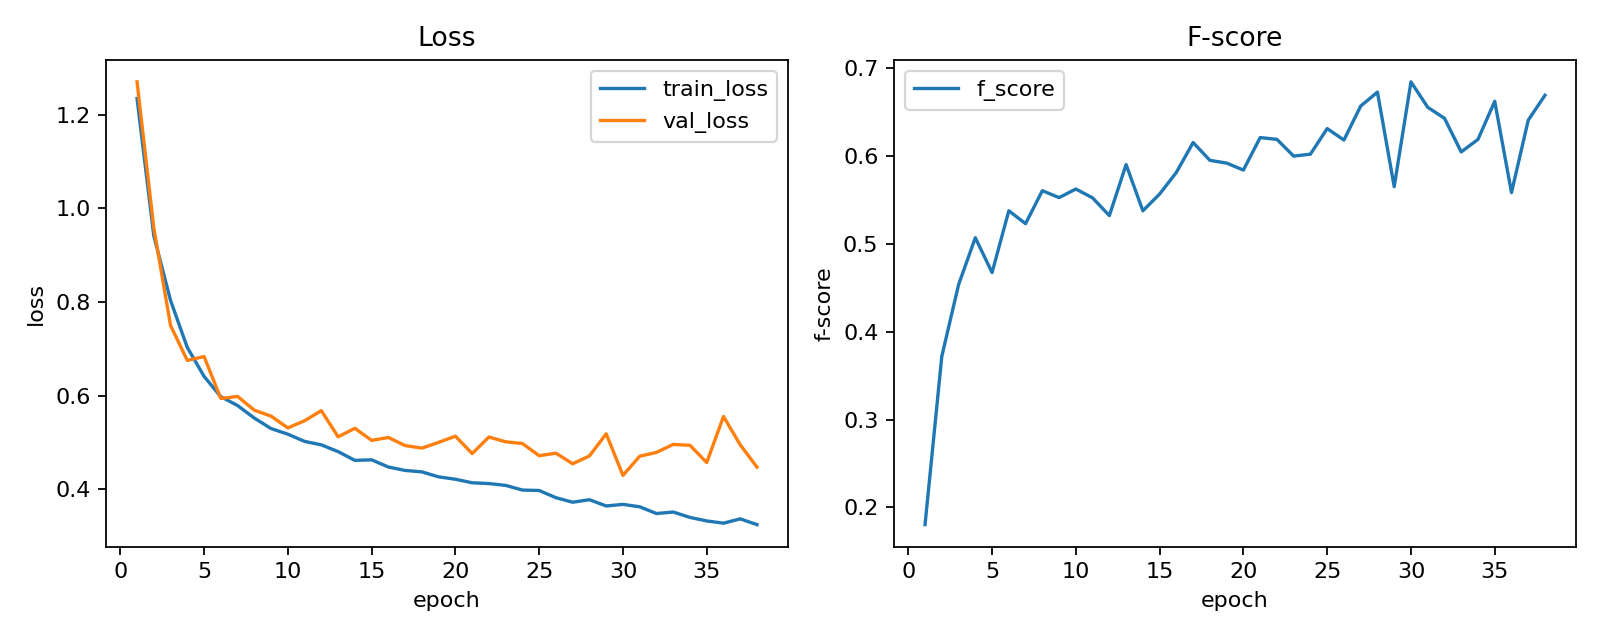

The data file committed next to this chart (first rows):
epoch, lr, train_loss, val_loss, f_score
1, 0.0009998, 1.235, 1.27, 0.1805
2, 0.000999, 0.9418, 0.9585, 0.3721
3, 0.0009978, 0.8035, 0.7501, 0.4536
4, 0.0009961, 0.7032, 0.6755, 0.5071
5, 0.0009939, 0.6415, 0.6839, 0.4674
6, 0.0009912, 0.5982, 0.5943, 0.5378
7, 0.000988, 0.5792, 0.5987, 0.5231
8, 0.0009843, 0.5524, 0.5693, 0.5607
9, 0.0009802, 0.53, 0.5566, 0.5528
10, 0.0009756, 0.5181, 0.5315, 0.5626
11, 0.0009705, 0.5026, 0.5468, 0.5525
12, 0.0009649, 0.4953, 0.5683, 0.5323
13, 0.0009589, 0.4808, 0.5124, 0.5904
14, 0.0009525, 0.4622, 0.5307, 0.5377
15, 0.0009456, 0.4633, 0.5048, 0.5568
16, 0.0009382, 0.448, 0.511, 0.5815
17, 0.0009304, 0.4407, 0.4938, 0.6155
18, 0.0009222, 0.4376, 0.4883, 0.5952
19, 0.0009136, 0.4269, 0.5006, 0.5921
20, 0.0009046, 0.4219, 0.5138, 0.5841
21, 0.0008952, 0.4143, 0.4766, 0.6211
22, 0.0008854, 0.4126, 0.512, 0.6191
23, 0.0008752, 0.4087, 0.5018, 0.6001
24, 0.0008646, 0.3988, 0.4981, 0.6022
25, 0.0008537, 0.3978, 0.4721, 0.6314
26, 0.0008424, 0.3825, 0.4775, 0.6183
27, 0.0008308, 0.3728, 0.4549, 0.657
28, 0.0008189, 0.3781, 0.4717, 0.6729
29, 0.0008066, 0.3648, 0.5189, 0.5653
30, 0.0007941, 0.3682, 0.4301, 0.6845
31, 0.0007813, 0.363, 0.471, 0.6556
32, 0.0007681, 0.3486, 0.4792, 0.6431
33, 0.0007548, 0.3518, 0.4962, 0.6048
34, 0.0007411, 0.3404, 0.4944, 0.6191
35, 0.0007273, 0.3328, 0.4574, 0.6625
36, 0.0007132, 0.3281, 0.5559, 0.5585
37, 0.0006989, 0.3372, 0.4953, 0.641
38, 0.0006844, 0.325, 0.4476, 0.6693
